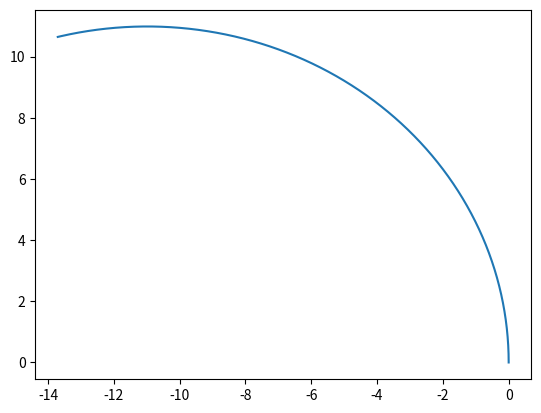

Recreate this plot in Python.
# Tracer la trajectoire avec le champ magnétique axé selon z
import numpy as np
import matplotlib.pyplot as plt

m = 1e-30
q = 1.6e-19
Bz = -5.69e-12
k1 = 10
prefix = m /(q * Bz)

def tracer_avec_temps() :
    t = np.linspace(0, 2, 1000)

    x = lambda t : - k1 * prefix * np.cos(t / prefix)  + k1 * prefix
    y = lambda t : k1 * prefix * np.sin(t / prefix)

    xt = x(t)
    yt = y(t)

    plt.plot(xt, yt)
    plt.show()

tracer_avec_temps()

# tracer_avec_traj_archi()

def tracer_avec_traj_c() :
    y = lambda x : k1 * prefix * np.sin(np.arccos(1 - x / (k1 * prefix)))
    x = np.linspace(-15, 5, 10000)
    plt.plot(x, -y(x))
    plt.show()

# tracer_avec_traj_c()
